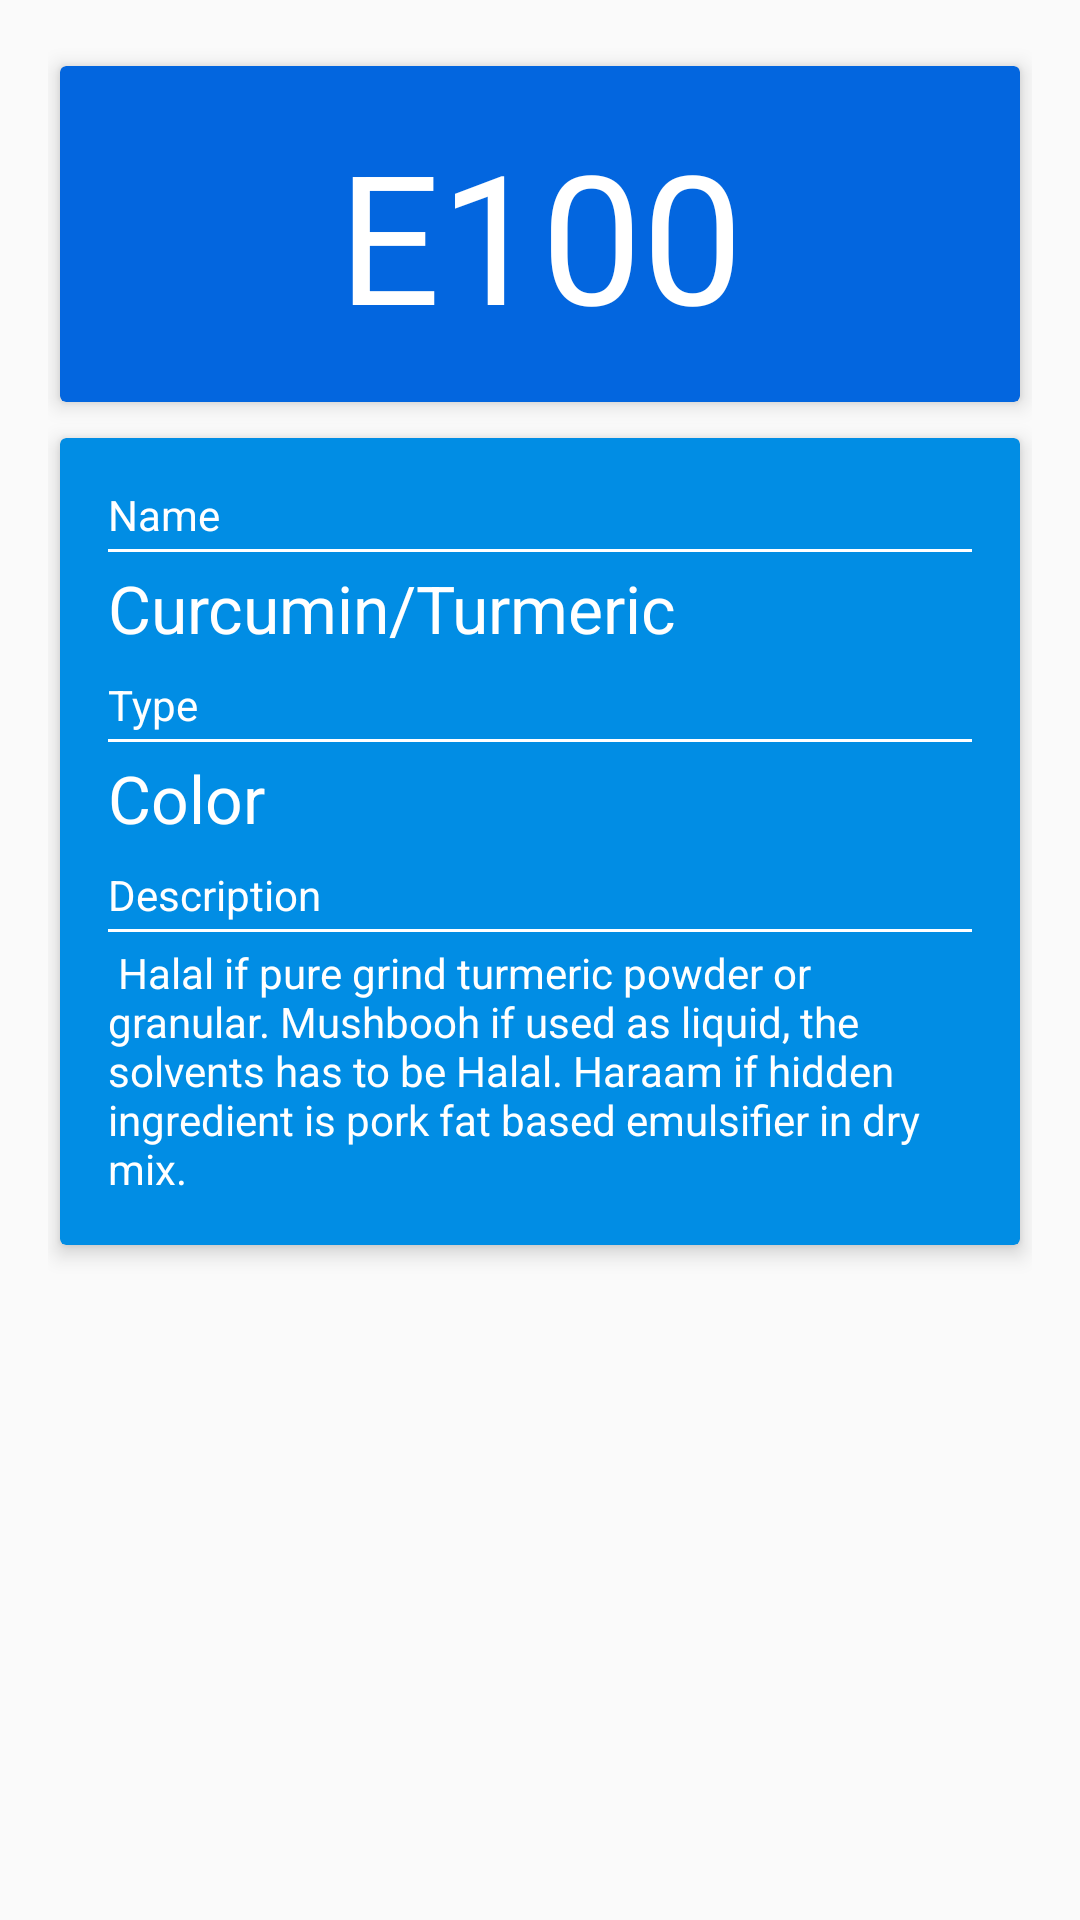

Android layout source for this screen:
<!-- AndroidManifest.xml: activity theme AppTheme.NoActionBar -->
<!-- res/layout/details.xml -->
<?xml version="1.0" encoding="utf-8"?>
<LinearLayout xmlns:android="http://schemas.android.com/apk/res/android"
    xmlns:app="http://schemas.android.com/apk/res-auto"
    android:layout_width="match_parent"
    android:layout_height="match_parent"
    android:id="@+id/llDetailsLayout"
    android:orientation="vertical"
    android:padding="16dp">

    <android.support.v7.widget.CardView
        android:layout_width="match_parent"
        android:layout_height="wrap_content"
        app:cardCornerRadius="2dp"
        app:cardBackgroundColor="@color/blue"
        app:cardElevation="4dp"
        app:cardPreventCornerOverlap="false"
        app:cardUseCompatPadding="true">

        <LinearLayout
            android:layout_width="match_parent"
            android:layout_height="match_parent"
            android:orientation="vertical"
            android:paddingBottom="16dp"
            android:paddingTop="16dp">

            <TextView
                android:id="@+id/tvCode"
                android:layout_width="match_parent"
                android:layout_height="wrap_content"
                android:gravity="center"
                android:textColor="@android:color/white"
                android:text="E100"
                android:textSize="60sp" />
        </LinearLayout>
    </android.support.v7.widget.CardView>

    <android.support.v7.widget.CardView
        android:layout_width="match_parent"
        android:layout_height="wrap_content"
        app:cardCornerRadius="2dp"
        app:cardBackgroundColor="#018de4"
        app:cardElevation="4dp"
        app:cardPreventCornerOverlap="false"
        app:cardUseCompatPadding="true">

        <ScrollView
            android:layout_width="match_parent"
            android:layout_height="match_parent">

            <LinearLayout
                android:layout_width="match_parent"
                android:layout_height="wrap_content"
                android:orientation="vertical"
                android:padding="16dp">

                <TextView
                    android:layout_width="match_parent"
                    android:layout_height="wrap_content"
                    android:textColor="@android:color/white"
                    android:text="Name" />

                <View
                    android:layout_width="match_parent"
                    android:layout_height="1dp"
                    android:background="@android:color/white"
                    android:layout_marginTop="2dp"
                    android:layout_marginBottom="4dp"/>


                <TextView
                    android:id="@+id/tvName"
                    android:layout_width="match_parent"
                    android:layout_height="wrap_content"
                    android:textColor="@android:color/white"
                    android:text="Curcumin/Turmeric"
                    android:textAppearance="@style/Base.TextAppearance.AppCompat.Large" />

                <TextView
                    android:paddingTop="8dp"
                    android:layout_width="match_parent"
                    android:layout_height="wrap_content"
                    android:textColor="@android:color/white"
                    android:text="Type" />

                <View
                    android:layout_width="match_parent"
                    android:layout_height="1dp"
                    android:background="@android:color/white"
                    android:layout_marginTop="2dp"
                    android:layout_marginBottom="4dp"/>

                <TextView
                    android:id="@+id/tvDesceiption"
                    android:layout_width="match_parent"
                    android:textColor="@android:color/white"
                    android:layout_height="wrap_content"
                    android:text="Color"
                    android:textAppearance="@style/Base.TextAppearance.AppCompat.Large" />

                <TextView android:paddingTop="8dp"
                    android:layout_width="match_parent"
                    android:layout_height="wrap_content"
                    android:textColor="@android:color/white"
                    android:text="Description" />

                <View
                    android:layout_width="match_parent"
                    android:layout_height="1dp"
                    android:background="@android:color/white"
                    android:layout_marginTop="2dp"
                    android:layout_marginBottom="4dp"/>

                <TextView
                    android:id="@+id/tvIsHalal"
                    android:textColor="@android:color/white"
                    android:layout_width="match_parent"
                    android:layout_height="wrap_content"
                    android:text=" Halal if pure grind turmeric powder or granular. Mushbooh if used as liquid, the solvents has to be Halal. Haraam if hidden ingredient is pork fat based emulsifier in dry mix." />

            </LinearLayout>
        </ScrollView>

    </android.support.v7.widget.CardView>
</LinearLayout>
<!-- resources referenced by this layout -->
<resources>
  <color name="blue">#0366df</color>
  <style name="AppTheme.NoActionBar">
          <item name="windowActionBar">false</item>
          <item name="windowNoTitle">true</item>
      </style>
</resources>
